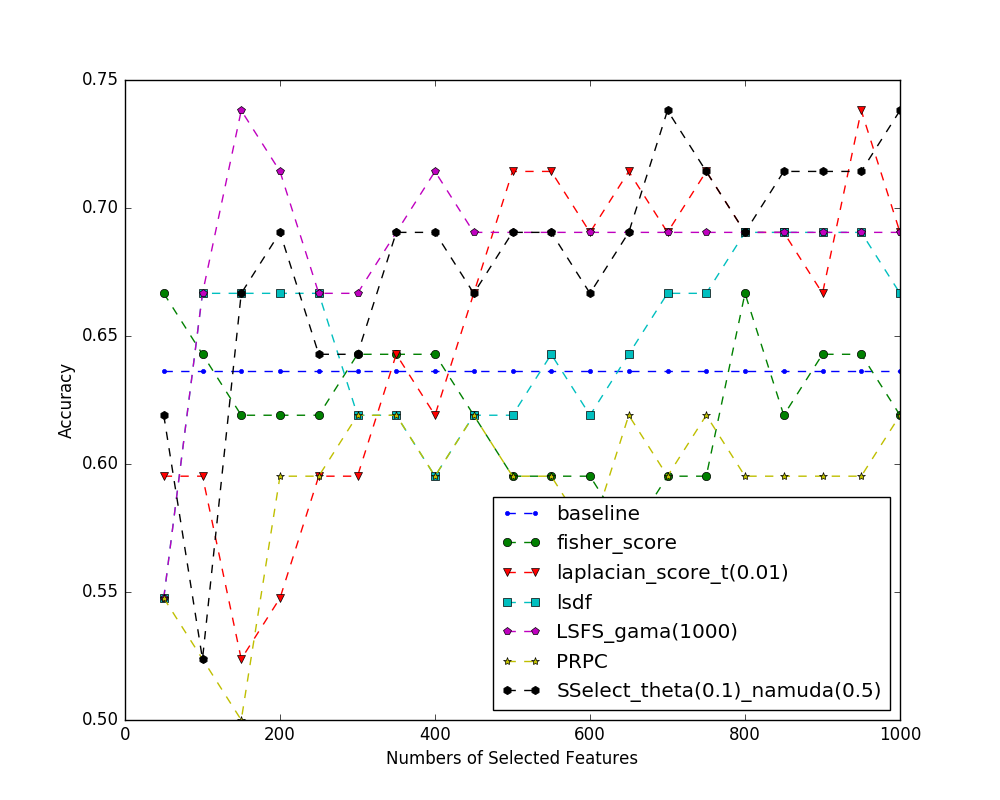

Values plotted in this chart, from the file beside it:
index name, 50, 100, 150, 200, 250, 300, 350, 400, 450, 500, 550, 600, 650, 700, 750, 800, 850, 900, 950, 1000
baseline, 0.6364, 0.6364, 0.6364, 0.6364, 0.6364, 0.6364, 0.6364, 0.6364, 0.6364, 0.6364, 0.6364, 0.6364, 0.6364, 0.6364, 0.6364, 0.6364, 0.6364, 0.6364, 0.6364, 0.6364
fisher_score, 0.6667, 0.6429, 0.619, 0.619, 0.619, 0.6429, 0.6429, 0.6429, 0.619, 0.5952, 0.5952, 0.5952, 0.5714, 0.5952, 0.5952, 0.6667, 0.619, 0.6429, 0.6429, 0.619
laplacian_score_t(0.01), 0.5952, 0.5952, 0.5238, 0.5476, 0.5952, 0.5952, 0.6429, 0.619, 0.6667, 0.7143, 0.7143, 0.6905, 0.7143, 0.6905, 0.7143, 0.6905, 0.6905, 0.6667, 0.7381, 0.6905
lsdf, 0.5476, 0.6667, 0.6667, 0.6667, 0.6667, 0.619, 0.619, 0.5952, 0.619, 0.619, 0.6429, 0.619, 0.6429, 0.6667, 0.6667, 0.6905, 0.6905, 0.6905, 0.6905, 0.6667
LSFS_gama(1000), 0.5476, 0.6667, 0.7381, 0.7143, 0.6667, 0.6667, 0.6905, 0.7143, 0.6905, 0.6905, 0.6905, 0.6905, 0.6905, 0.6905, 0.6905, 0.6905, 0.6905, 0.6905, 0.6905, 0.6905
PRPC, 0.5476, 0.5238, 0.5, 0.5952, 0.5952, 0.619, 0.619, 0.5952, 0.619, 0.5952, 0.5952, 0.5714, 0.619, 0.5952, 0.619, 0.5952, 0.5952, 0.5952, 0.5952, 0.619
SSelect_theta(0.1)_namuda(0.5), 0.619, 0.5238, 0.6667, 0.6905, 0.6429, 0.6429, 0.6905, 0.6905, 0.6667, 0.6905, 0.6905, 0.6667, 0.6905, 0.7381, 0.7143, 0.6905, 0.7143, 0.7143, 0.7143, 0.7381
